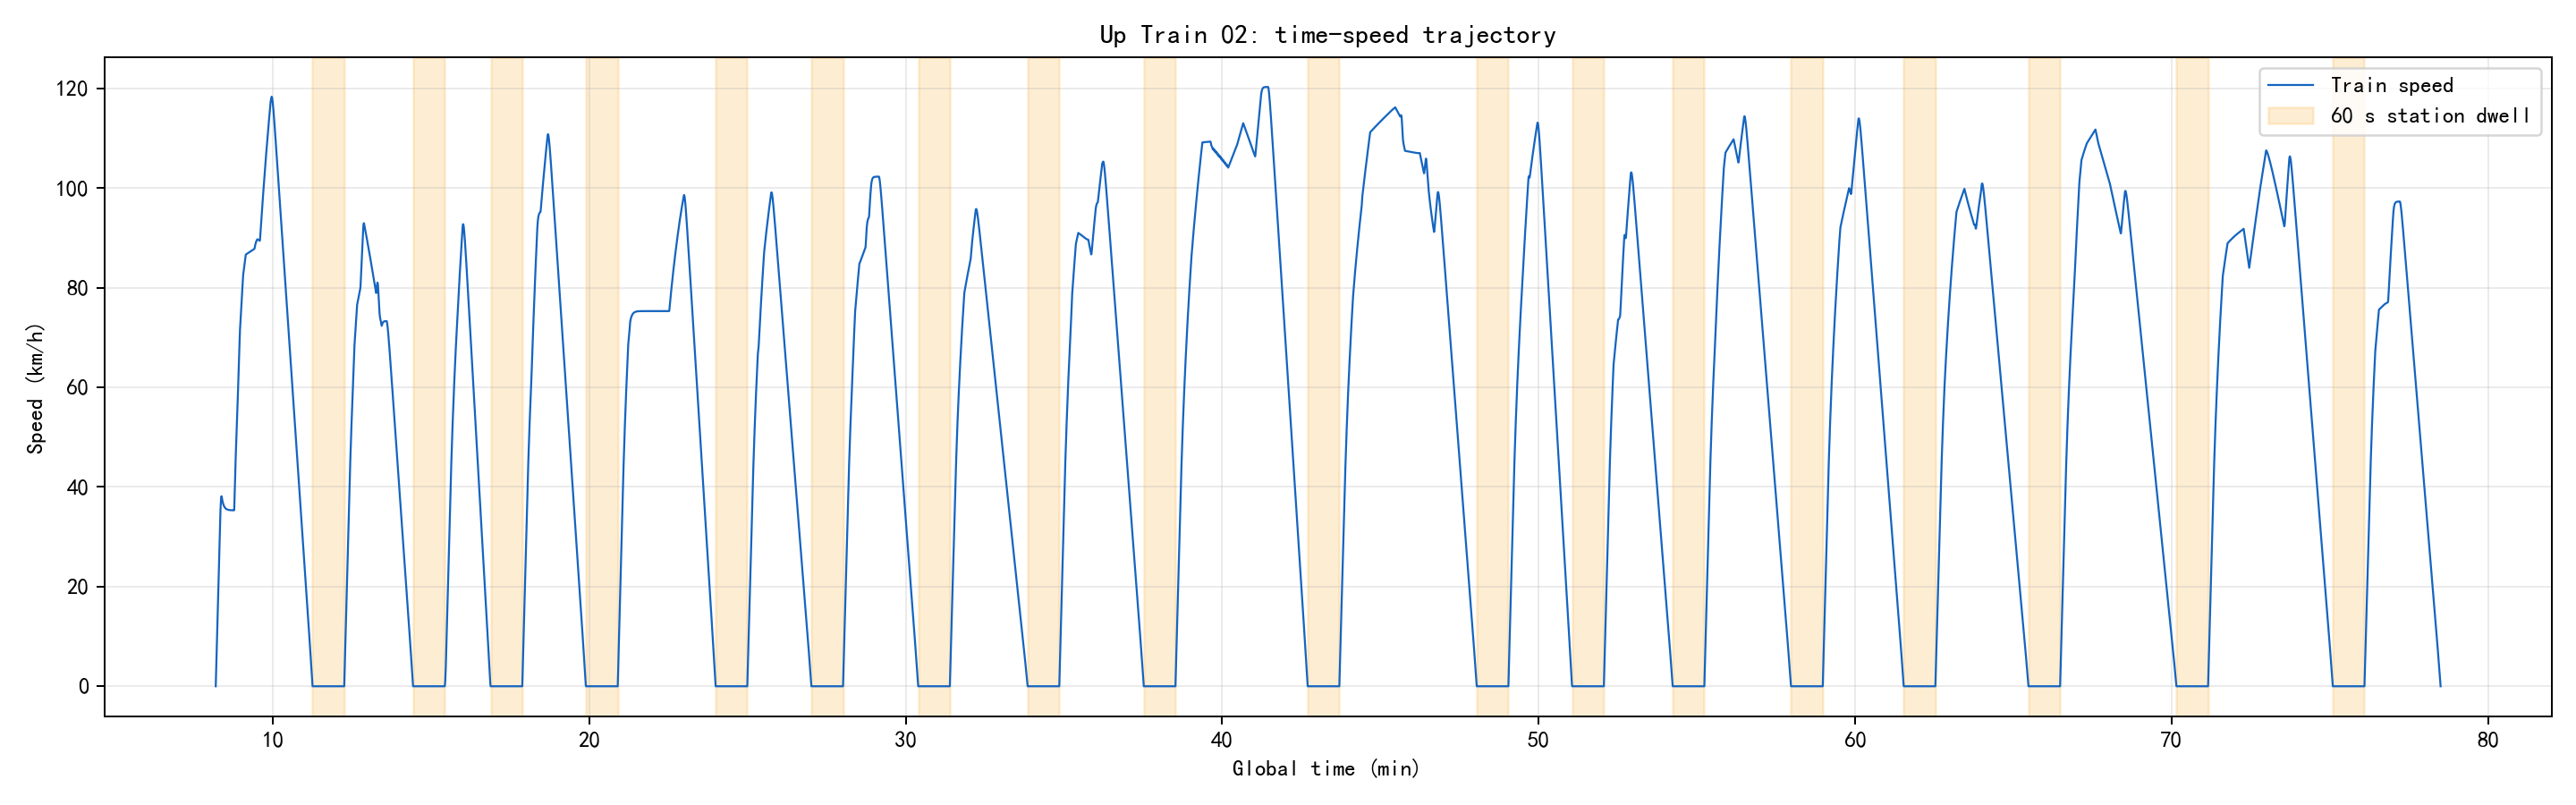

The file beside this chart, header and first rows:
section_name, global_time_s, global_time_min, speed_kmh, regime
THP-TD, 492, 8.2, 0.0, coast
THP-TD, 492.5, 8.209, 1.995, traction
THP-TD, 493, 8.217, 3.988, traction
THP-TD, 493.5, 8.225, 5.982, traction
THP-TD, 494, 8.234, 7.974, traction
THP-TD, 494.5, 8.242, 9.966, traction
THP-TD, 495, 8.25, 11.96, traction
THP-TD, 495.5, 8.259, 13.95, traction
THP-TD, 496, 8.267, 15.94, traction
THP-TD, 496.5, 8.275, 17.92, traction
THP-TD, 497, 8.284, 19.91, traction
THP-TD, 497.5, 8.292, 21.9, traction
THP-TD, 498, 8.3, 23.88, traction
THP-TD, 498.5, 8.309, 25.87, traction
THP-TD, 499, 8.317, 27.85, traction
THP-TD, 499.5, 8.325, 29.83, traction
THP-TD, 500, 8.334, 31.81, traction
THP-TD, 500.5, 8.342, 33.79, traction
THP-TD, 501, 8.35, 35.4, speed_hold
THP-TD, 501.5, 8.359, 36.64, speed_hold
THP-TD, 502, 8.367, 37.52, speed_hold
THP-TD, 502.5, 8.375, 38.03, speed_hold
THP-TD, 503, 8.384, 38.16, speed_hold
THP-TD, 503.5, 8.392, 37.94, speed_hold
THP-TD, 504, 8.4, 37.61, speed_hold
THP-TD, 504.5, 8.409, 37.32, speed_hold
THP-TD, 505, 8.417, 37.07, speed_hold
THP-TD, 505.5, 8.425, 36.85, speed_hold
THP-TD, 506, 8.434, 36.66, speed_hold
THP-TD, 506.5, 8.442, 36.49, speed_hold
THP-TD, 507, 8.45, 36.35, speed_hold
THP-TD, 507.5, 8.459, 36.22, speed_hold
THP-TD, 508, 8.467, 36.11, speed_hold
THP-TD, 508.5, 8.475, 36.01, speed_hold
THP-TD, 509, 8.484, 35.92, speed_hold
THP-TD, 509.5, 8.492, 35.85, speed_hold
THP-TD, 510, 8.5, 35.78, speed_hold
THP-TD, 510.5, 8.509, 35.72, speed_hold
THP-TD, 511, 8.517, 35.67, speed_hold
THP-TD, 511.5, 8.525, 35.63, speed_hold
THP-TD, 512, 8.534, 35.59, speed_hold
THP-TD, 512.5, 8.542, 35.56, speed_hold
THP-TD, 513, 8.55, 35.53, speed_hold
THP-TD, 513.5, 8.559, 35.5, speed_hold
THP-TD, 514, 8.567, 35.48, speed_hold
THP-TD, 514.5, 8.575, 35.46, speed_hold
THP-TD, 515, 8.584, 35.44, speed_hold
THP-TD, 515.5, 8.592, 35.43, speed_hold
THP-TD, 516, 8.6, 35.41, speed_hold
THP-TD, 516.5, 8.609, 35.4, speed_hold
THP-TD, 517, 8.617, 35.39, speed_hold
THP-TD, 517.5, 8.625, 35.38, speed_hold
THP-TD, 518, 8.634, 35.37, speed_hold
THP-TD, 518.5, 8.642, 35.37, speed_hold
THP-TD, 519, 8.65, 35.36, speed_hold
THP-TD, 519.5, 8.659, 35.36, speed_hold
THP-TD, 520, 8.667, 35.35, speed_hold
THP-TD, 520.5, 8.675, 35.35, speed_hold
THP-TD, 521, 8.684, 35.34, speed_hold
THP-TD, 521.5, 8.692, 35.34, speed_hold
... 6,275 more rows
